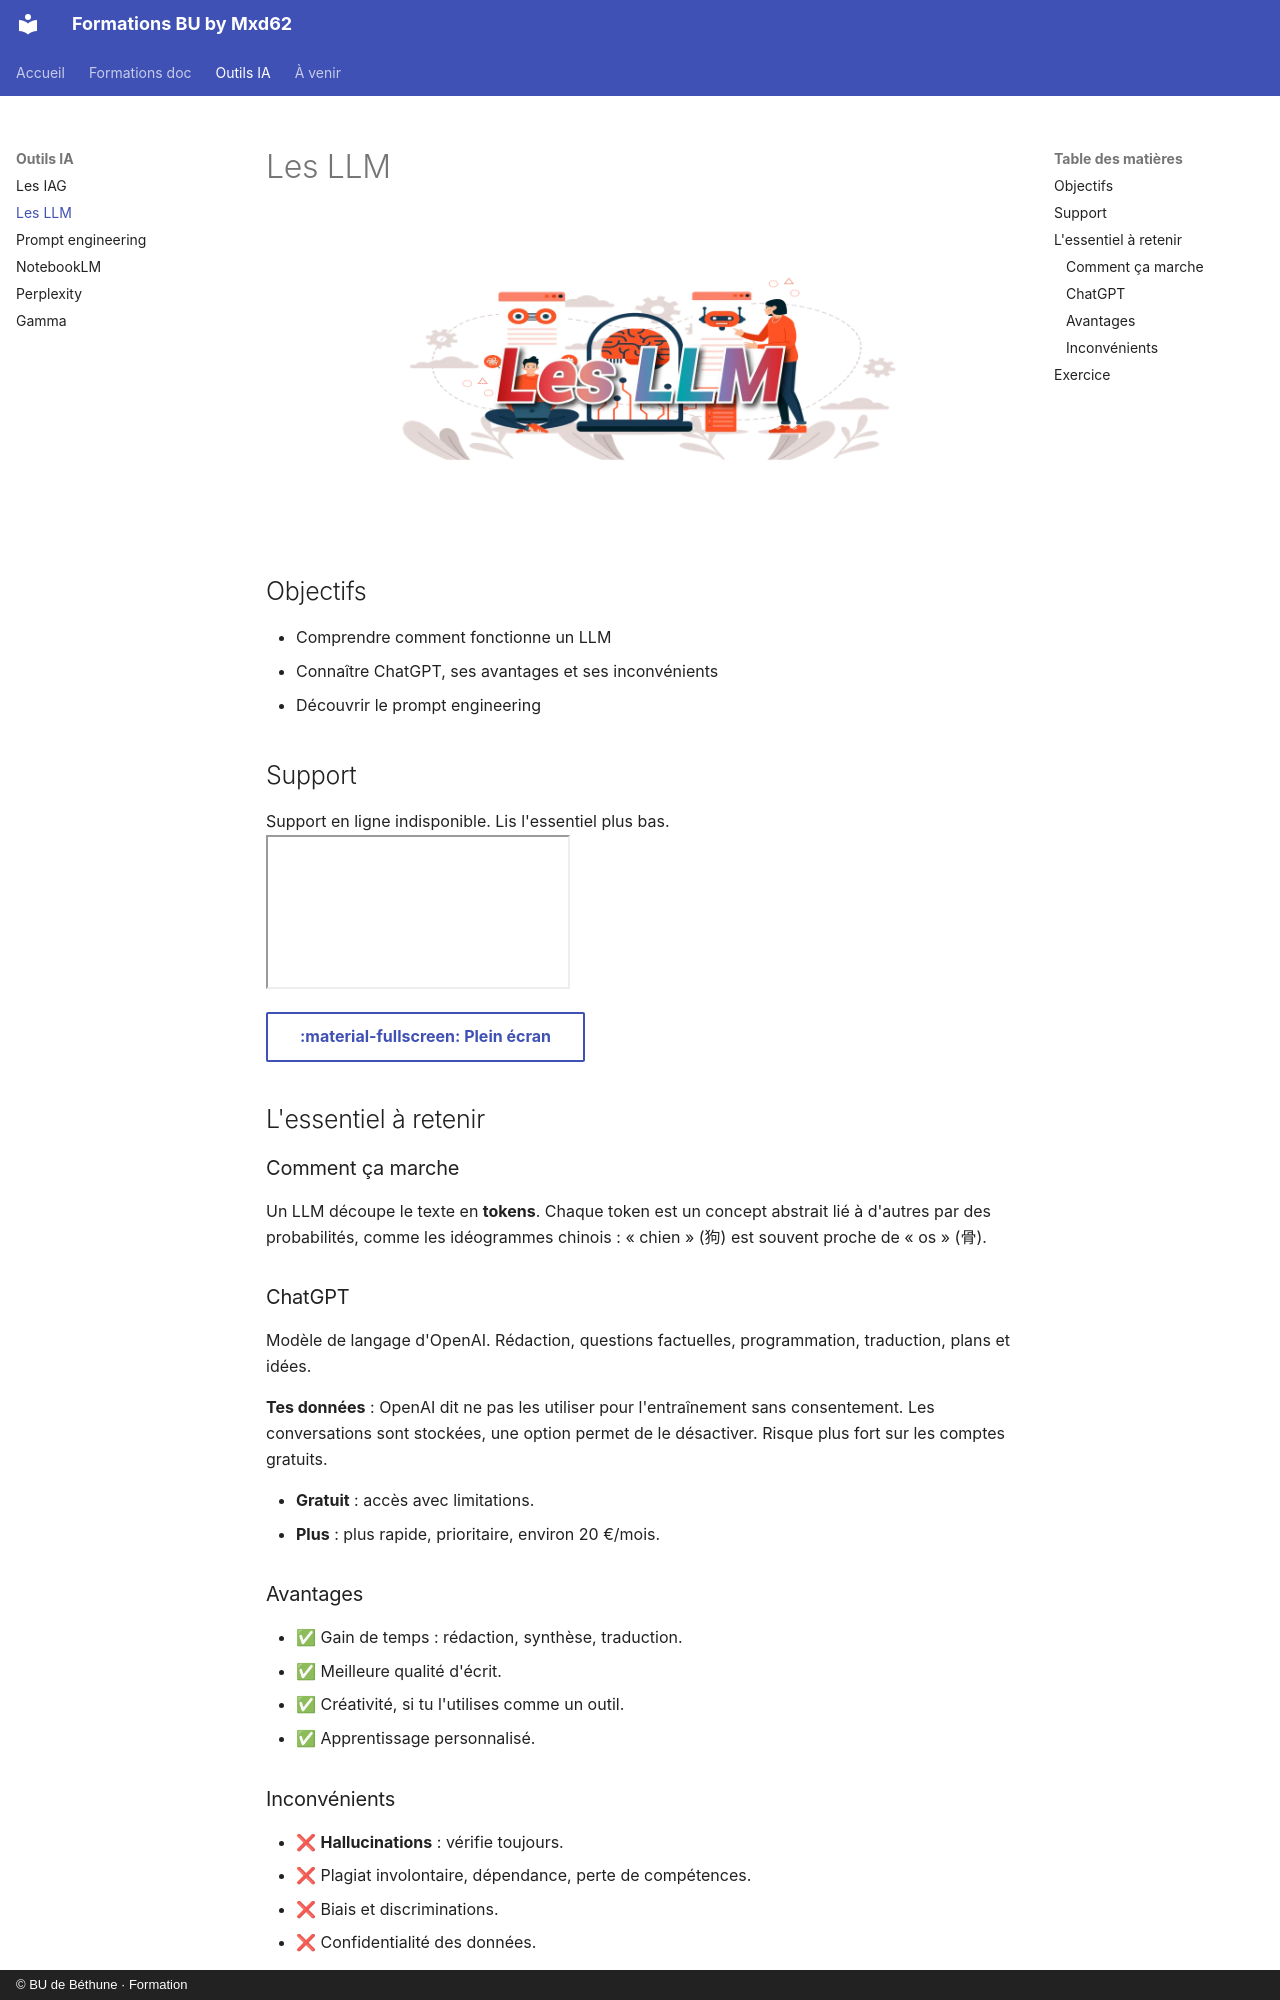

repository: maxmad62/FORMATION_BUA · page: ia/llm.html · generator: mkdocs · copyright: © BU de Béthune · Formation

# Les LLM

![Les LLM](../assets/img/llm.webp){ .banner }

## Objectifs

- Comprendre comment fonctionne un LLM
- Connaître ChatGPT, ses avantages et ses inconvénients
- Découvrir le prompt engineering

## Support

<div class="embed">
  <div class="fallback">Support en ligne indisponible. Lis l'essentiel plus bas.</div>
  <iframe src="https://docs.google.com/presentation/d/1BqoQYd5FzzA6NH66QQppQI4xJqZhApZShtgxT7_RGUE/embed" allowfullscreen loading="lazy"></iframe>
</div>

[:material-fullscreen: Plein écran](https://docs.google.com/presentation/d/1BqoQYd5FzzA6NH66QQppQI4xJqZhApZShtgxT7_RGUE/present){ .md-button target=_blank }

## L'essentiel à retenir

### Comment ça marche

Un LLM découpe le texte en **tokens**. Chaque token est un concept abstrait lié à d'autres par des probabilités, comme les idéogrammes chinois : « chien » (狗) est souvent proche de « os » (骨).

### ChatGPT

Modèle de langage d'OpenAI. Rédaction, questions factuelles, programmation, traduction, plans et idées.

**Tes données** : OpenAI dit ne pas les utiliser pour l'entraînement sans consentement. Les conversations sont stockées, une option permet de le désactiver. Risque plus fort sur les comptes gratuits.

- **Gratuit** : accès avec limitations.
- **Plus** : plus rapide, prioritaire, environ 20 €/mois.

### Avantages

- ✅ Gain de temps : rédaction, synthèse, traduction.
- ✅ Meilleure qualité d'écrit.
- ✅ Créativité, si tu l'utilises comme un outil.
- ✅ Apprentissage personnalisé.
